Run: headless pygame with SDL's dummy video driver; simulated clock (each Clock.tick advances the game by its frame time, no real sleeping); random seed 0; keys injected as events and as key.get_pressed() state; mouse plan: one left click at the window centre at the start of phase 2, then a move to the lower-right quarter at the start of phase 3.
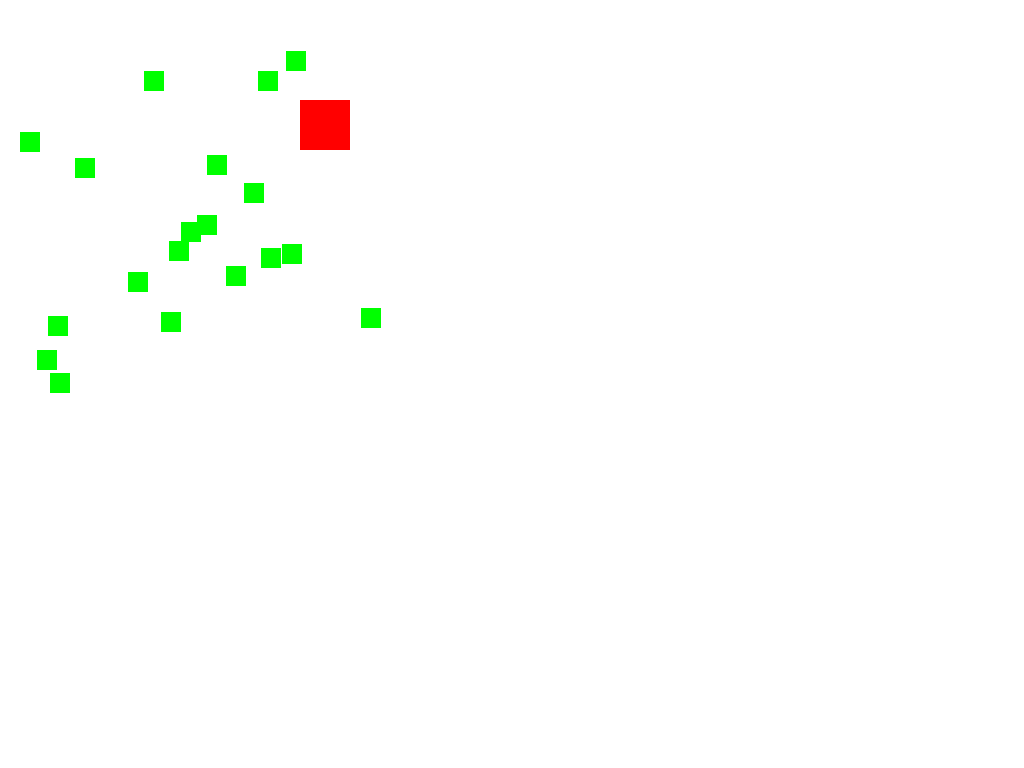
Frame 1 of 4 · flips 1–60 · no input
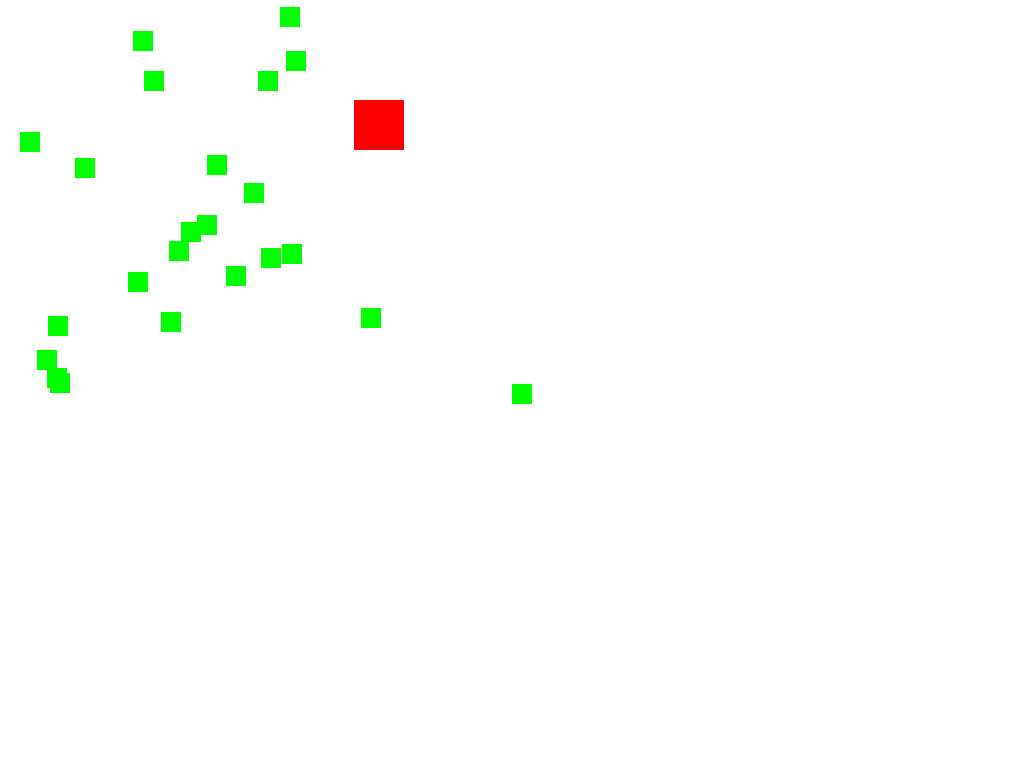
Frame 2 of 4 · flips 61–180 · clicked the window centre · tapped SPACE, RETURN · held RIGHT (→), D
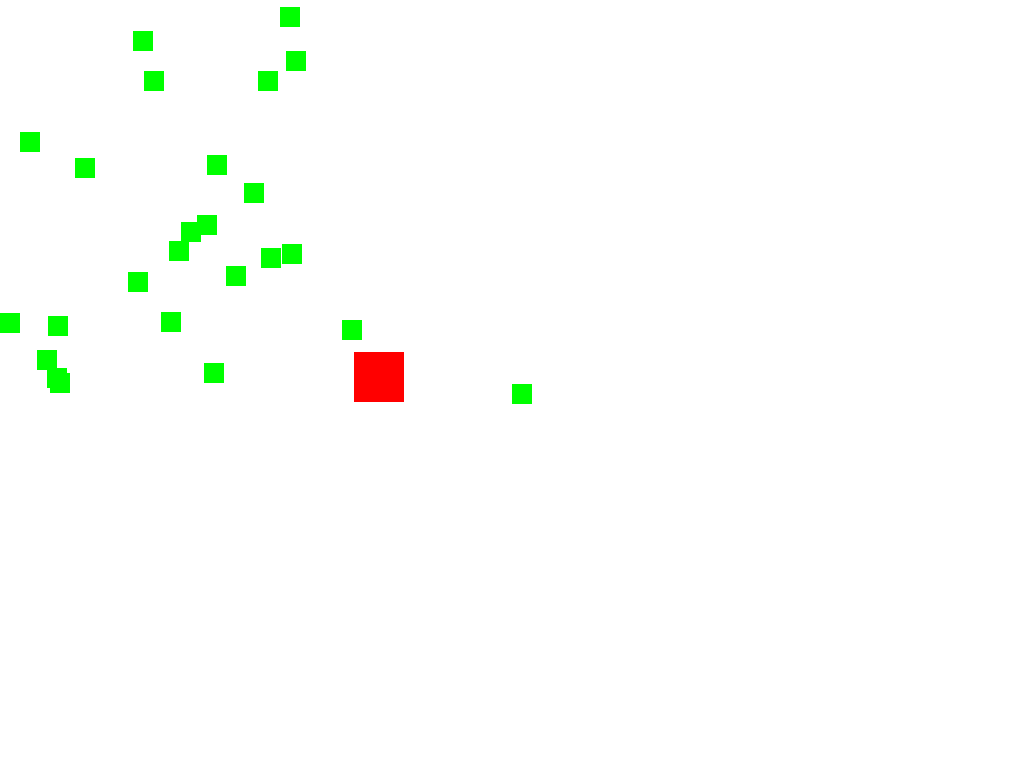
Frame 3 of 4 · flips 181–300 · moved the mouse to the lower-right quarter · held DOWN (↓), S
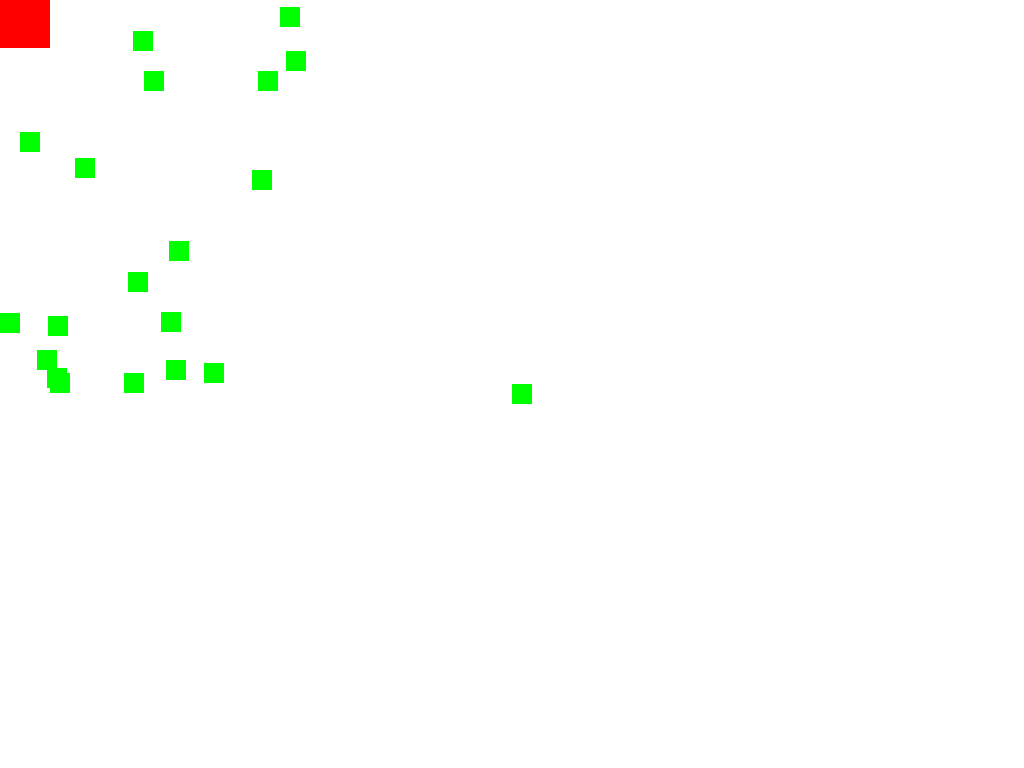
Frame 4 of 4 · flips 301–420 · held LEFT (←), A, UP (↑), W

The pygame program that drew these frames:

#Collision Detection (Eat the blocks!) with a sweet tune
#By Mohinder Talafuse
#To begin, type (fn. + f5) for Windows, (f5 only) for Mac
#To terminate game, press (esc.)
#To move, use (WASD) or (ArrowKeys);
#Click to make food;
#Press (x) to teleport to a random location
#84 lines w/o whitespace, 96 total, BEGINNER
#The source code can be seen below (python 3.8, pygame 1.9.6):
import pygame, sys, random
from pygame.locals import*

pygame.init()
mainClock = pygame.time.Clock()

WINDOWWIDTH = 400
WINDOWHEIGHT = 400
windowSurface = pygame.display.set_mode((WINDOWWIDTH, WINDOWHEIGHT), pygame.FULLSCREEN)

RED = (255, 0, 0)
GREEN = (0, 255, 0)
WHITE = (255, 255, 255)

foodCounter = 0
NEWFOOD = 40
FOODSIZE = 20
player = pygame.Rect(300, 100, 50, 50)
foods = []
for i in range(20):
    foods.append(pygame.Rect(random.randint(0, WINDOWWIDTH - FOODSIZE),
                             random.randint(0, WINDOWHEIGHT - FOODSIZE), FOODSIZE, FOODSIZE))

moveLeft = False
moveRight = False
moveUp = False
moveDown = False

MOVESPEED = 6 #Lower for a slower moving game, higher for a faster moving game (Changes fast, I recommend that you don't go over 14 or under 2)

while True:
    for event in pygame.event.get():
        if event.type == QUIT:
            pygame.quit()
            sys.exit()
        if event.type == KEYDOWN:
            if event.key == K_LEFT or event.key == K_a:
                moveRight = False
                moveLeft = True
            if event.key == K_RIGHT or event.key == K_d:
                moveLeft = False
                moveRight = True
            if event.key == K_UP or event.key == K_w:
                moveDown = False
                moveUp = True
            if event.key == K_DOWN or event.key == K_s:
                moveUp = False
                moveDown = True
        if event.type == KEYUP:
            if event.key == K_ESCAPE:
                pygame.quit()
                sys.exit()
            if event.key == K_LEFT or event.key == K_a:
                moveLeft = False
            if event.key == K_RIGHT or event.key == K_d:
                moveRight = False
            if event.key == K_UP or event.key == K_w:
                moveUp = False
            if event.key == K_DOWN or event.key == K_s:
                moveDown = False
            if event.key == K_x:
                player.top = random.randint(0, WINDOWHEIGHT - player.height)
                player.left = random.randint(0, WINDOWWIDTH - player.width)

        if event.type == MOUSEBUTTONUP:
            foods.append(pygame.Rect(event.pos[0], event.pos[1], FOODSIZE, FOODSIZE))

    foodCounter += 1
    if foodCounter >= NEWFOOD:
        foodCounter = 0
        foods.append(pygame.Rect(random.randint(0, WINDOWWIDTH - FOODSIZE),
                                 random.randint(0, WINDOWHEIGHT - FOODSIZE),
                                 FOODSIZE, FOODSIZE))

    windowSurface.fill(WHITE)

    if moveDown and player.bottom < WINDOWHEIGHT:
        player.top += MOVESPEED
    if moveUp and player.top > 0:
        player.top -= MOVESPEED
    if moveLeft and player.left > 0:
        player.left -= MOVESPEED 
    if moveRight and player.right < WINDOWWIDTH:
        player.right += MOVESPEED

    pygame.draw.rect(windowSurface, RED, player)

    for food in foods[:]:
        if player.colliderect(food):
            foods.remove(food)

    for i in range(len(foods)):
        pygame.draw.rect(windowSurface, GREEN, foods[i])

    pygame.display.update()
    mainClock.tick(40)
        
        
